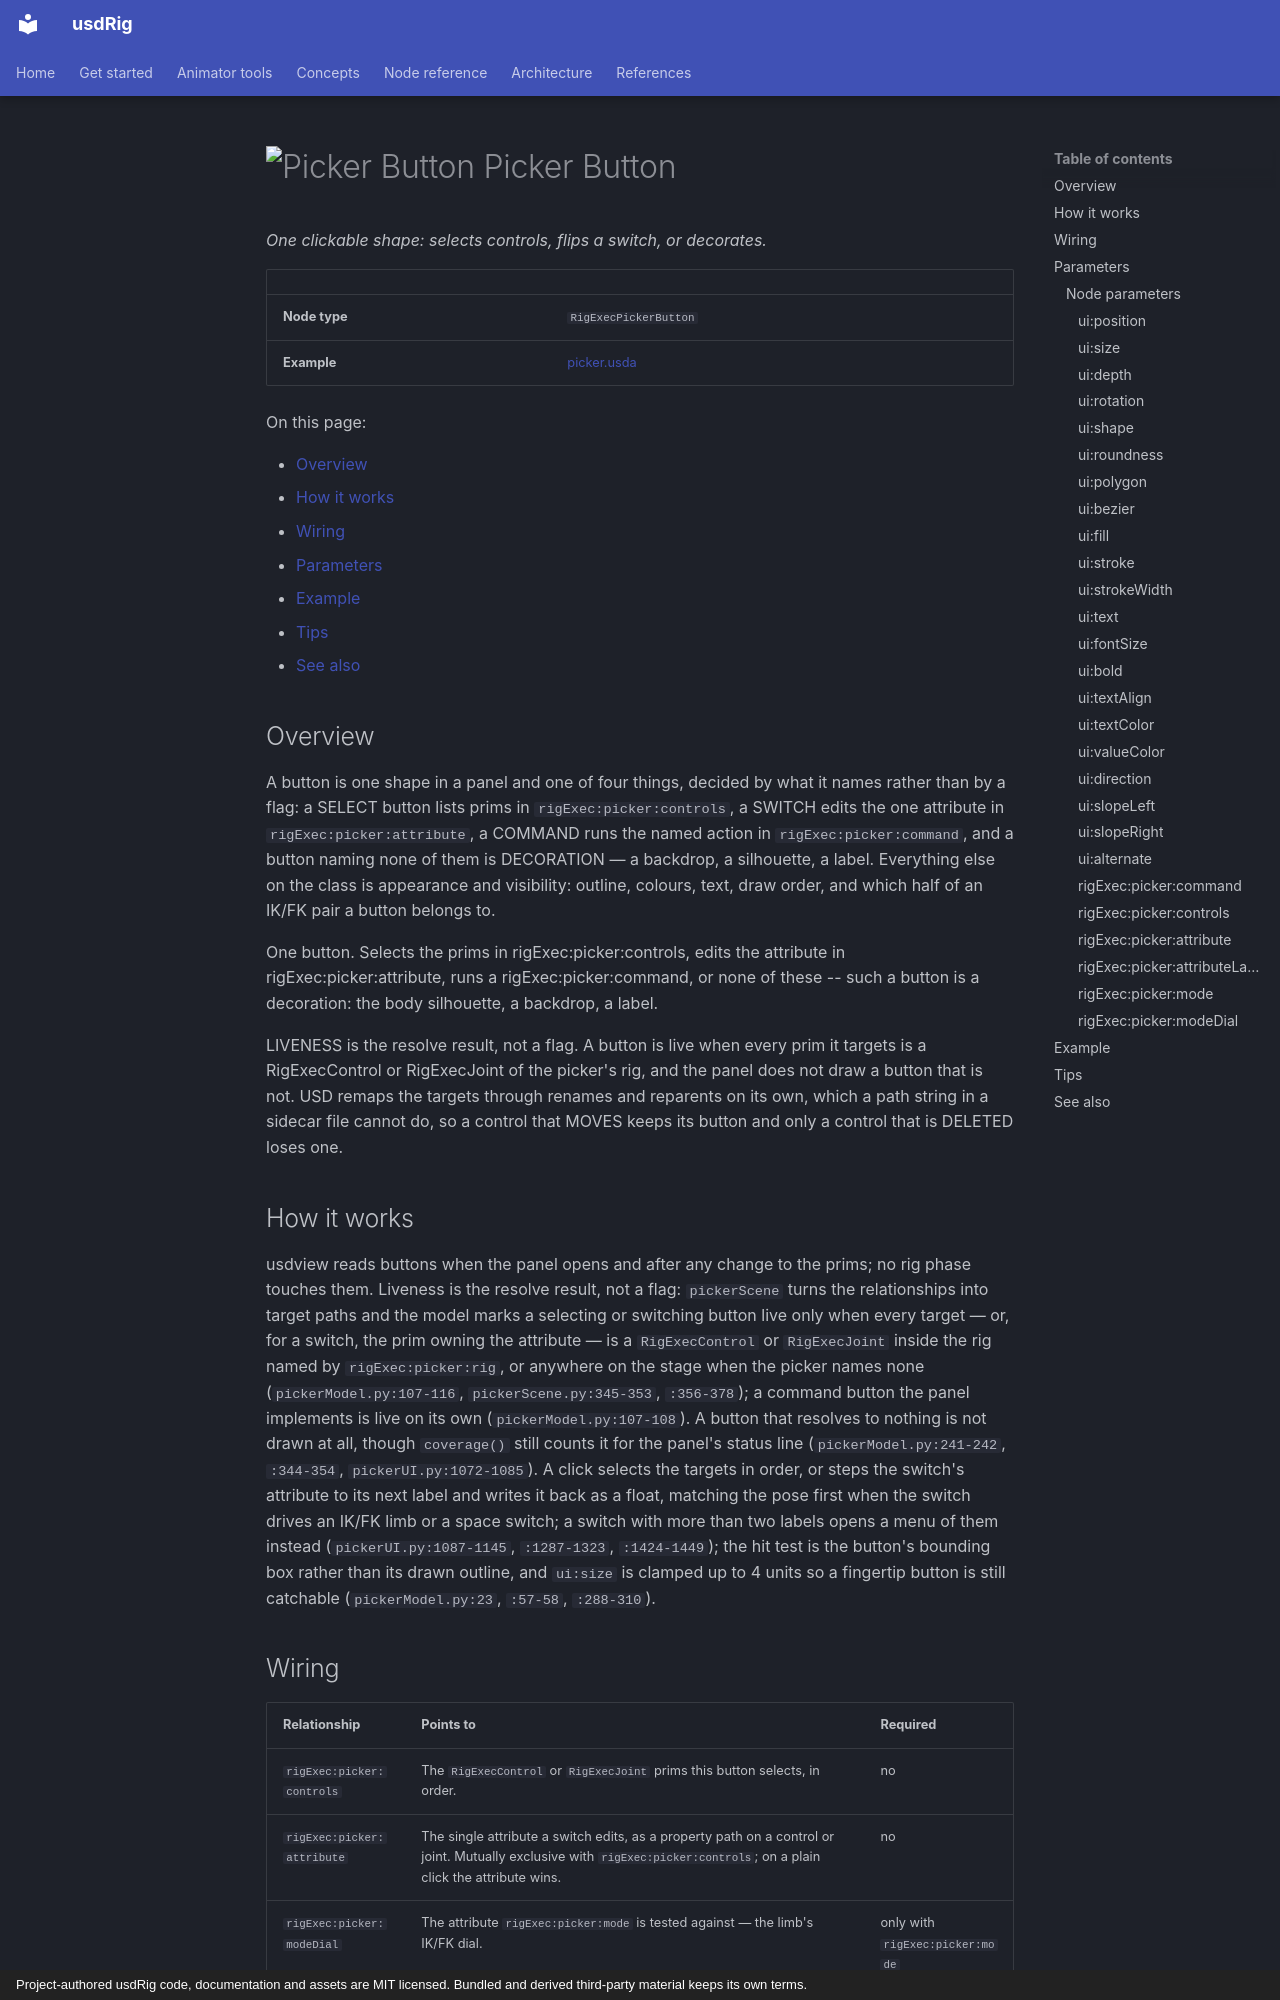

repository: usdCharacter/usdRig · page: nodes/picker_button/index.html · generator: mkdocs · copyright: Project-authored usdRig code, documentation and assets are MIT licensed. Bundled and derived third-party material keeps its own terms.

# ![Picker Button](../../icons/picker_button.png) Picker Button

*One clickable shape: selects controls, flips a switch, or decorates.*

| | |
|---|---|
| **Node type** | `RigExecPickerButton` |
| **Example** | [picker.usda](../examples/picker.usda) |

On this page:

- [Overview](#overview)
- [How it works](#how-it-works)
- [Wiring](#wiring)
- [Parameters](#parameters)
- [Example](#example)
- [Tips](#tips)
- [See also](#see-also)

## Overview

A button is one shape in a panel and one of four things, decided by
what it names rather than by a flag: a SELECT button lists prims in
`rigExec:picker:controls`, a SWITCH edits the one attribute in
`rigExec:picker:attribute`, a COMMAND runs the named action in
`rigExec:picker:command`, and a button naming none of them is DECORATION —
a backdrop, a silhouette, a label. Everything else on the class is
appearance and visibility: outline, colours, text, draw order, and
which half of an IK/FK pair a button belongs to.

One button. Selects the prims in rigExec:picker:controls,
edits the attribute in rigExec:picker:attribute, runs a
rigExec:picker:command, or none of these -- such a button is a
decoration: the body silhouette, a backdrop, a label.

LIVENESS is the resolve result, not a flag. A button is live when
every prim it targets is a RigExecControl or RigExecJoint of the
picker's rig, and the panel does not draw a button that is not. USD
remaps the targets through renames
and reparents on its own, which a path string in a sidecar file
cannot do, so a control that MOVES keeps its button and only a
control that is DELETED loses one.

## How it works

usdview reads buttons when the panel opens and after any change to
the prims; no rig phase touches them. Liveness is the resolve result, not
a flag: `pickerScene` turns the relationships into target paths and the
model marks a selecting or switching button live only when every target —
or, for a switch, the prim owning the attribute — is a `RigExecControl` or
`RigExecJoint` inside the rig named by `rigExec:picker:rig`, or anywhere on
the stage when the picker names none (`pickerModel.py:107-116`,
`pickerScene.py:345-353`, `:356-378`); a command button the panel
implements is live on its own (`pickerModel.py:107-108`). A button that
resolves to nothing is not drawn at all, though `coverage()` still counts
it for the panel's status line (`pickerModel.py:241-242`, `:344-354`,
`pickerUI.py:1072-1085`). A click selects the targets in order, or steps
the switch's attribute to its next label and writes it back as a float,
matching the pose first when the switch drives an IK/FK limb or a space
switch; a switch with more than two labels opens a menu of them instead
(`pickerUI.py:1087-1145`, `:1287-1323`, `:1424-1449`); the hit test is
the button's bounding box rather than its drawn outline, and `ui:size` is
clamped up to 4 units so a fingertip button is still catchable
(`pickerModel.py:23`, `:57-58`, `:288-310`).
